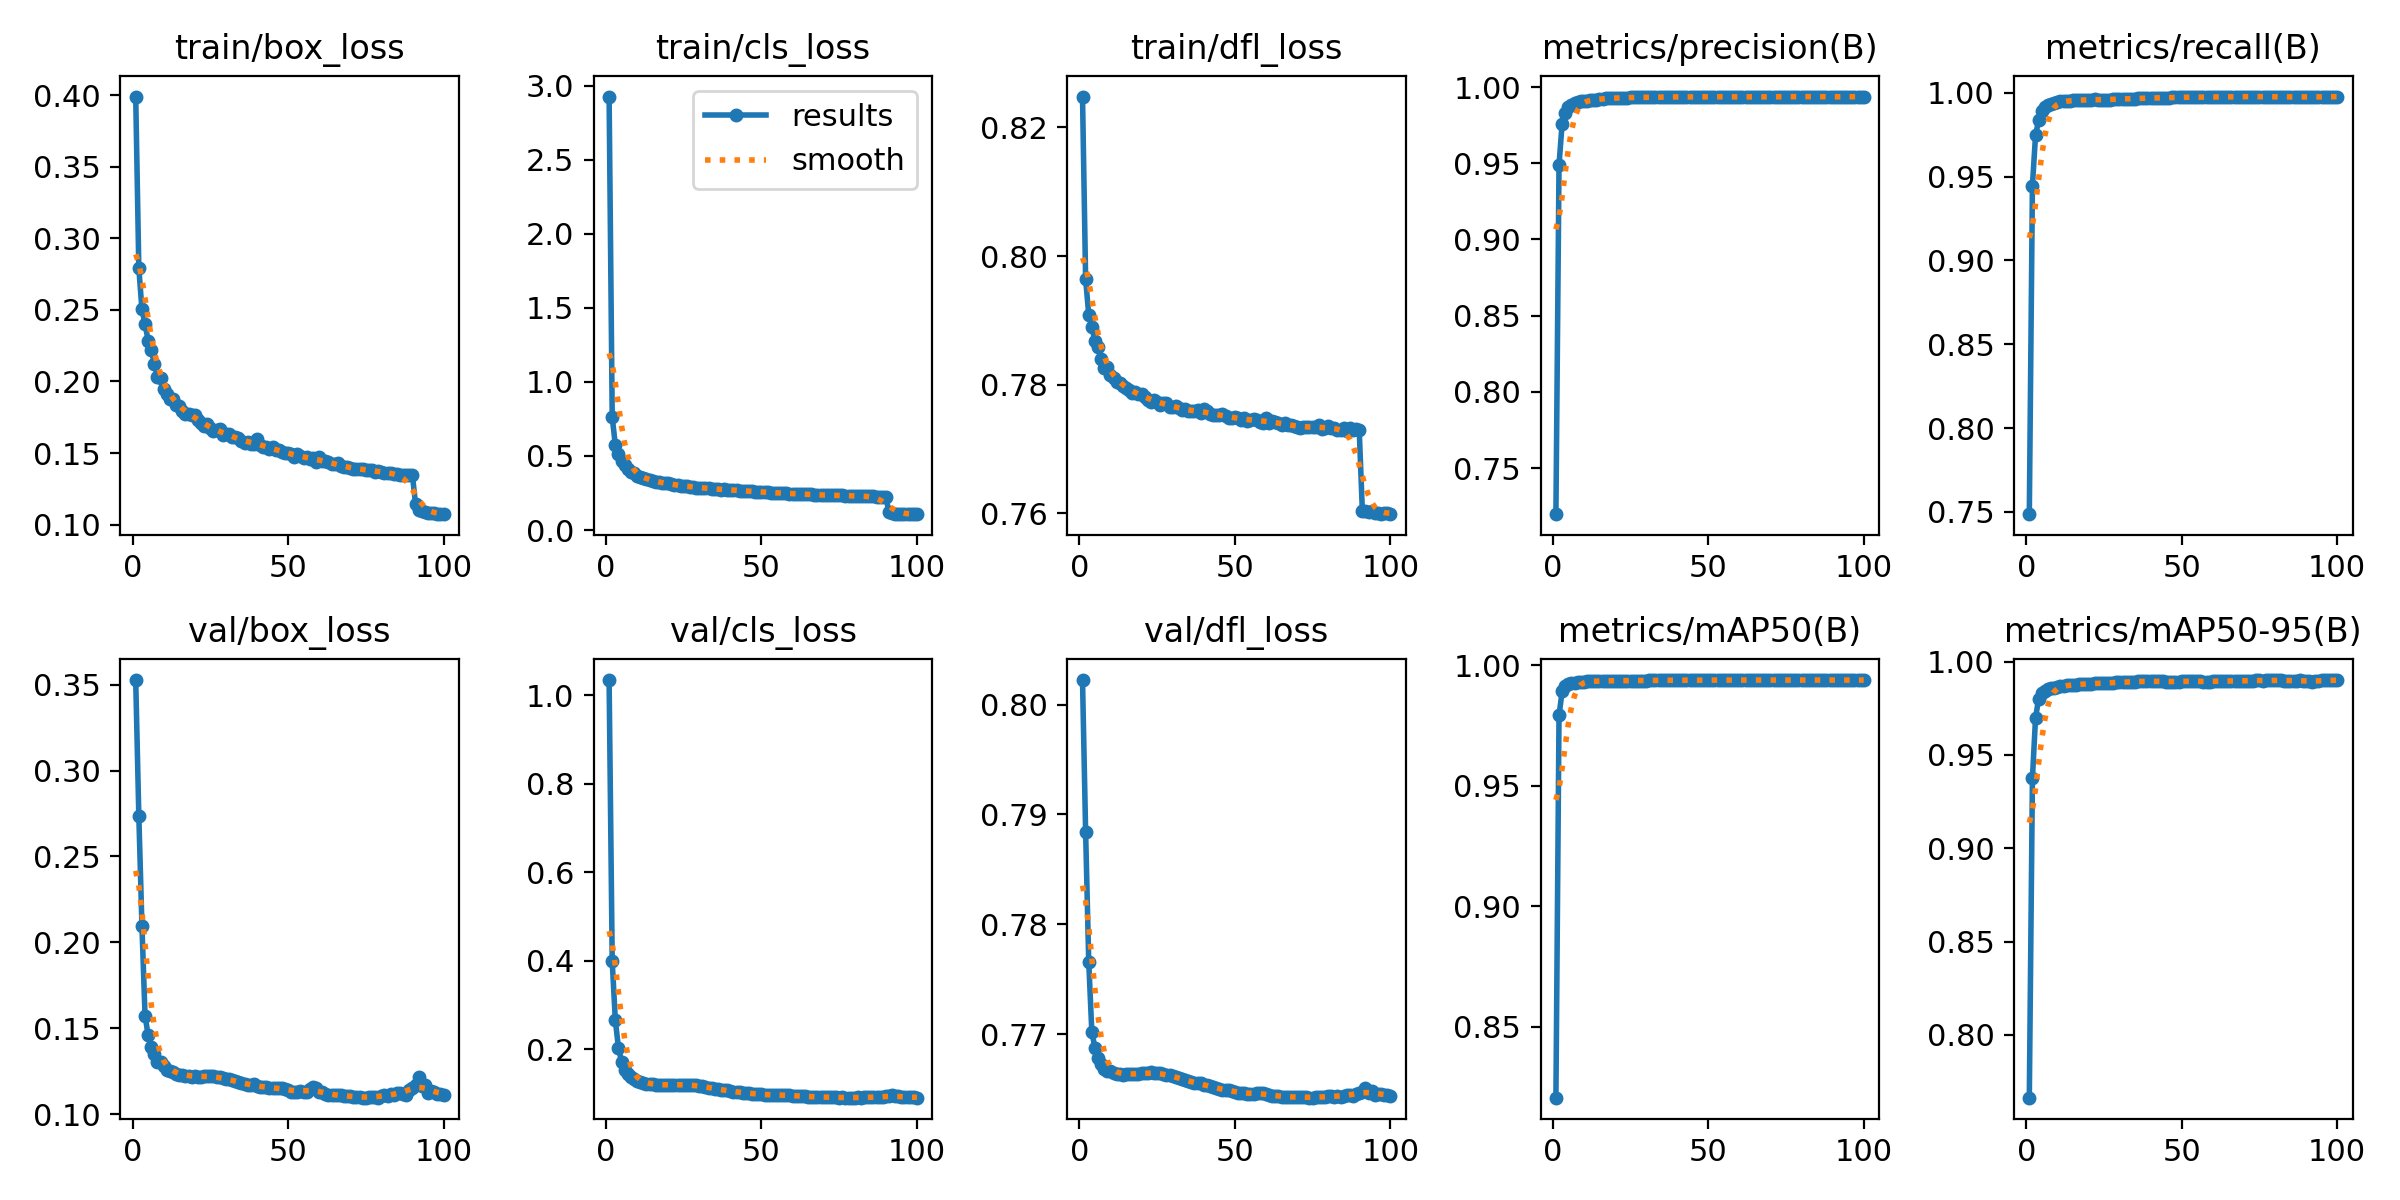

Source data for this figure (header and first rows):
epoch, time, train/box_loss, train/cls_loss, train/dfl_loss, metrics/precision(B), metrics/recall(B), metrics/mAP50(B), metrics/mAP50-95(B), val/box_loss, val/cls_loss, val/dfl_loss, lr/pg0, lr/pg1, lr/pg2
1, 768.5, 0.399, 2.928, 0.8248, 0.7198, 0.7487, 0.8205, 0.7663, 0.3527, 1.034, 0.8022, 0.06701, 0.0003332, 0.0003332
2, 1501, 0.2793, 0.7616, 0.7964, 0.9489, 0.9447, 0.9792, 0.9374, 0.2738, 0.3983, 0.7884, 0.03401, 0.0006664, 0.0006664
3, 2200, 0.2503, 0.5746, 0.7909, 0.9761, 0.9746, 0.9891, 0.9698, 0.2098, 0.265, 0.7766, 0.001012, 0.0009989, 0.0009989
4, 2891, 0.2402, 0.5133, 0.7889, 0.9831, 0.9837, 0.9911, 0.9802, 0.1574, 0.203, 0.7702, 0.0009978, 0.0009978, 0.0009978
5, 3580, 0.2285, 0.4651, 0.7868, 0.9869, 0.9889, 0.9922, 0.9832, 0.1459, 0.1719, 0.7688, 0.0009961, 0.0009961, 0.0009961
6, 4267, 0.2217, 0.4366, 0.7859, 0.9884, 0.9913, 0.9924, 0.9841, 0.1391, 0.1539, 0.7679, 0.0009939, 0.0009939, 0.0009939
7, 4953, 0.2125, 0.4115, 0.784, 0.9897, 0.9927, 0.9928, 0.9851, 0.135, 0.1449, 0.7673, 0.0009912, 0.0009912, 0.0009912
8, 5639, 0.2034, 0.3924, 0.7827, 0.9901, 0.9933, 0.993, 0.9859, 0.1305, 0.1364, 0.7669, 0.0009881, 0.0009881, 0.0009881
9, 6325, 0.2027, 0.3827, 0.7828, 0.9908, 0.9937, 0.9931, 0.986, 0.1302, 0.1323, 0.7667, 0.0009844, 0.0009844, 0.0009844
10, 7010, 0.195, 0.368, 0.7816, 0.9909, 0.9946, 0.9932, 0.9865, 0.1278, 0.1285, 0.7666, 0.0009803, 0.0009803, 0.0009803
11, 7696, 0.1913, 0.357, 0.781, 0.991, 0.995, 0.9933, 0.9869, 0.126, 0.1258, 0.7664, 0.0009758, 0.0009758, 0.0009758
12, 8381, 0.1879, 0.3489, 0.7803, 0.9913, 0.9951, 0.9933, 0.9871, 0.1252, 0.1238, 0.7664, 0.0009707, 0.0009707, 0.0009707
13, 9065, 0.1877, 0.3434, 0.7802, 0.9916, 0.9953, 0.9934, 0.9873, 0.1244, 0.1222, 0.7664, 0.0009652, 0.0009652, 0.0009652
14, 9751, 0.1836, 0.3373, 0.7798, 0.9918, 0.9953, 0.9934, 0.9875, 0.1234, 0.1209, 0.7663, 0.0009593, 0.0009593, 0.0009593
15, 10436, 0.1825, 0.3329, 0.7794, 0.9921, 0.9955, 0.9934, 0.9876, 0.1231, 0.1201, 0.7663, 0.0009529, 0.0009529, 0.0009529
16, 11121, 0.1796, 0.3256, 0.7792, 0.9924, 0.9955, 0.9935, 0.9877, 0.123, 0.1195, 0.7663, 0.000946, 0.000946, 0.000946
17, 11805, 0.1775, 0.3231, 0.7787, 0.9926, 0.9956, 0.9935, 0.9879, 0.1223, 0.1189, 0.7663, 0.0009388, 0.0009388, 0.0009388
18, 12490, 0.1773, 0.3171, 0.7788, 0.9927, 0.9957, 0.9935, 0.988, 0.122, 0.1187, 0.7663, 0.0009311, 0.0009311, 0.0009311
19, 13176, 0.1764, 0.3165, 0.7785, 0.9927, 0.9958, 0.9935, 0.9881, 0.1219, 0.1188, 0.7664, 0.0009229, 0.0009229, 0.0009229
20, 13860, 0.1767, 0.3147, 0.7786, 0.9928, 0.9958, 0.9935, 0.9882, 0.122, 0.1191, 0.7664, 0.0009144, 0.0009144, 0.0009144
21, 14545, 0.1731, 0.3088, 0.7781, 0.9928, 0.9959, 0.9936, 0.9883, 0.1219, 0.1193, 0.7665, 0.0009055, 0.0009055, 0.0009055
22, 15230, 0.171, 0.3059, 0.7777, 0.9928, 0.996, 0.9936, 0.9883, 0.1218, 0.1195, 0.7665, 0.0008961, 0.0008961, 0.0008961
23, 15914, 0.1687, 0.3009, 0.7773, 0.993, 0.9959, 0.9936, 0.9883, 0.1222, 0.1199, 0.7665, 0.0008864, 0.0008864, 0.0008864
24, 16599, 0.1701, 0.3005, 0.7776, 0.9931, 0.9959, 0.9936, 0.9884, 0.122, 0.12, 0.7665, 0.0008763, 0.0008763, 0.0008763
25, 17284, 0.1677, 0.2975, 0.7774, 0.9932, 0.9959, 0.9936, 0.9885, 0.1224, 0.1201, 0.7665, 0.0008658, 0.0008658, 0.0008658
26, 17968, 0.1656, 0.2949, 0.7769, 0.9933, 0.9959, 0.9936, 0.9886, 0.1221, 0.1197, 0.7665, 0.000855, 0.000855, 0.000855
27, 18653, 0.1659, 0.2925, 0.7772, 0.9933, 0.996, 0.9936, 0.9887, 0.1219, 0.1193, 0.7664, 0.0008439, 0.0008439, 0.0008439
28, 19338, 0.1664, 0.2931, 0.7771, 0.9932, 0.9961, 0.9936, 0.9888, 0.1214, 0.1187, 0.7663, 0.0008323, 0.0008323, 0.0008323
29, 20022, 0.1627, 0.2872, 0.7766, 0.9932, 0.9962, 0.9936, 0.9889, 0.1208, 0.118, 0.7662, 0.0008205, 0.0008205, 0.0008205
30, 20707, 0.1634, 0.2861, 0.7766, 0.9931, 0.9963, 0.9936, 0.989, 0.1205, 0.1169, 0.7662, 0.0008084, 0.0008084, 0.0008084
31, 21391, 0.1632, 0.2857, 0.7767, 0.9932, 0.9964, 0.9936, 0.9889, 0.1204, 0.1158, 0.7661, 0.000796, 0.000796, 0.000796
32, 22076, 0.161, 0.2834, 0.7764, 0.9933, 0.9964, 0.9937, 0.989, 0.1201, 0.1147, 0.766, 0.0007832, 0.0007832, 0.0007832
33, 22760, 0.1609, 0.2807, 0.776, 0.9933, 0.9965, 0.9937, 0.9891, 0.1191, 0.1132, 0.7659, 0.0007702, 0.0007702, 0.0007702
34, 23446, 0.1608, 0.2804, 0.7762, 0.9934, 0.9966, 0.9937, 0.9892, 0.1189, 0.112, 0.7658, 0.000757, 0.000757, 0.000757
35, 24131, 0.1584, 0.275, 0.7759, 0.9934, 0.9966, 0.9937, 0.9893, 0.1182, 0.1108, 0.7657, 0.0007435, 0.0007435, 0.0007435
36, 24816, 0.1573, 0.2748, 0.7759, 0.9935, 0.9967, 0.9937, 0.9894, 0.1177, 0.1095, 0.7657, 0.0007297, 0.0007297, 0.0007297
37, 25500, 0.1576, 0.2732, 0.7759, 0.9935, 0.9968, 0.9937, 0.9895, 0.1171, 0.1083, 0.7656, 0.0007158, 0.0007158, 0.0007158
38, 26184, 0.1564, 0.2742, 0.776, 0.9936, 0.9968, 0.9938, 0.9896, 0.1168, 0.1072, 0.7655, 0.0007016, 0.0007016, 0.0007016
39, 26868, 0.1566, 0.2711, 0.7756, 0.9936, 0.9968, 0.9938, 0.9895, 0.1174, 0.1066, 0.7655, 0.0006872, 0.0006872, 0.0006872
40, 27553, 0.1599, 0.273, 0.7762, 0.9936, 0.9969, 0.9938, 0.9895, 0.1164, 0.105, 0.7654, 0.0006727, 0.0006727, 0.0006727
41, 28237, 0.1555, 0.2705, 0.776, 0.9935, 0.997, 0.9938, 0.9895, 0.1161, 0.1039, 0.7653, 0.000658, 0.000658, 0.000658
42, 28921, 0.1542, 0.2672, 0.7754, 0.9935, 0.997, 0.9938, 0.9895, 0.1156, 0.1029, 0.7652, 0.0006431, 0.0006431, 0.0006431
43, 29609, 0.1539, 0.266, 0.7752, 0.9935, 0.9971, 0.9938, 0.9894, 0.1156, 0.1022, 0.7652, 0.0006281, 0.0006281, 0.0006281
44, 30295, 0.1531, 0.2656, 0.7753, 0.9935, 0.997, 0.9938, 0.9895, 0.1152, 0.1013, 0.7651, 0.000613, 0.000613, 0.000613
45, 30981, 0.1541, 0.2637, 0.7753, 0.9935, 0.9971, 0.9938, 0.9893, 0.1154, 0.1007, 0.765, 0.0005978, 0.0005978, 0.0005978
46, 31667, 0.1524, 0.2621, 0.7754, 0.9936, 0.9971, 0.9938, 0.9893, 0.1152, 0.1002, 0.765, 0.0005824, 0.0005824, 0.0005824
47, 32353, 0.1522, 0.2612, 0.7752, 0.9935, 0.9972, 0.9938, 0.9893, 0.1151, 0.09959, 0.7649, 0.000567, 0.000567, 0.000567
48, 33039, 0.1504, 0.2598, 0.7749, 0.9935, 0.9972, 0.9938, 0.9892, 0.1154, 0.09903, 0.7649, 0.0005516, 0.0005516, 0.0005516
49, 33725, 0.1499, 0.257, 0.7749, 0.9936, 0.9972, 0.9938, 0.9893, 0.1149, 0.09844, 0.7648, 0.0005361, 0.0005361, 0.0005361
50, 34411, 0.1502, 0.2587, 0.775, 0.9936, 0.9973, 0.9938, 0.9894, 0.114, 0.09764, 0.7648, 0.0005205, 0.0005205, 0.0005205
51, 35096, 0.1495, 0.2555, 0.7748, 0.9936, 0.9973, 0.9938, 0.9896, 0.1132, 0.09719, 0.7647, 0.000505, 0.000505, 0.000505
52, 35782, 0.1475, 0.2538, 0.7745, 0.9936, 0.9974, 0.9938, 0.9896, 0.1131, 0.09673, 0.7647, 0.0004895, 0.0004895, 0.0004895
53, 36468, 0.1491, 0.2529, 0.7748, 0.9937, 0.9974, 0.9938, 0.9896, 0.113, 0.09651, 0.7646, 0.0004739, 0.0004739, 0.0004739
54, 37154, 0.148, 0.2525, 0.7744, 0.9937, 0.9975, 0.9938, 0.9895, 0.1134, 0.09649, 0.7646, 0.0004584, 0.0004584, 0.0004584
55, 37839, 0.1465, 0.2502, 0.7745, 0.9936, 0.9974, 0.9938, 0.9895, 0.1129, 0.09591, 0.7645, 0.000443, 0.000443, 0.000443
56, 38525, 0.1472, 0.2502, 0.7747, 0.9937, 0.9974, 0.9938, 0.9895, 0.1132, 0.0959, 0.7646, 0.0004276, 0.0004276, 0.0004276
57, 39210, 0.1457, 0.2487, 0.7745, 0.9936, 0.9974, 0.9938, 0.9893, 0.1147, 0.09628, 0.7647, 0.0004122, 0.0004122, 0.0004122
58, 39894, 0.1465, 0.2485, 0.7742, 0.9935, 0.9975, 0.9938, 0.9892, 0.1156, 0.09648, 0.7647, 0.000397, 0.000397, 0.000397
59, 40579, 0.1441, 0.2457, 0.7741, 0.9935, 0.9974, 0.9938, 0.9892, 0.1154, 0.09616, 0.7647, 0.0003819, 0.0003819, 0.0003819
60, 41263, 0.1469, 0.2465, 0.7748, 0.9935, 0.9975, 0.9938, 0.9895, 0.1131, 0.09496, 0.7645, 0.0003669, 0.0003669, 0.0003669
... 40 more rows
